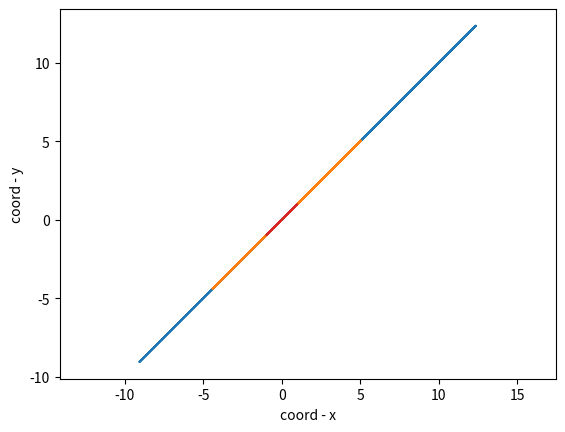

This chart was generated by the following Python code:
import matplotlib.pyplot as plt
import numpy as np

def logarifm(a):
    f = np.arange(0, 8 * np.pi, 0.01)
    r = np.e**(a*f)
    x = r*np.cos(f)
    y = r*np.cos(f)
    plt.plot(x, y, label='logar')
    plt.xlabel('coord - x')
    plt.ylabel('coord - y')
    plt.axis('equal')
    plt.savefig('pic_10_1.png')
logarifm(0.1)

def archim(b):
    f = np.arange(0, 8 * np.pi, 0.01)
    r = b * f
    x = r*np.cos(f)
    y = r*np.cos(f)
    plt.plot(x, y, label='arhim')
    plt.xlabel('coord - x')
    plt.ylabel('coord - y')
    plt.axis('equal')
    plt.savefig('pic_10_2.png')
archim(0.2)

def gesl(c):
    f = np.arange(0.02, 8 * np.pi, 0.01)
    r = c / np.sqrt(f)
    x = r*np.cos(f)
    y = r*np.cos(f)
    plt.plot(x, y, label='gesl')
    plt.xlabel('coord - x')
    plt.ylabel('coord - y')
    plt.axis('equal')
    plt.savefig('pic_10_3.png')
gesl(0.01)

def rosa(d):
    f = np.arange(0.01, 8, 0.01)
    r = np.sin(d*f)
    x = r*np.cos(f)
    y = r*np.cos(f)
    plt.plot(x, y, label='rosa')
    plt.xlabel('coord - x')
    plt.ylabel('coord - y')
    plt.axis('equal')
    plt.savefig('pic_10_4.png')
rosa(9)